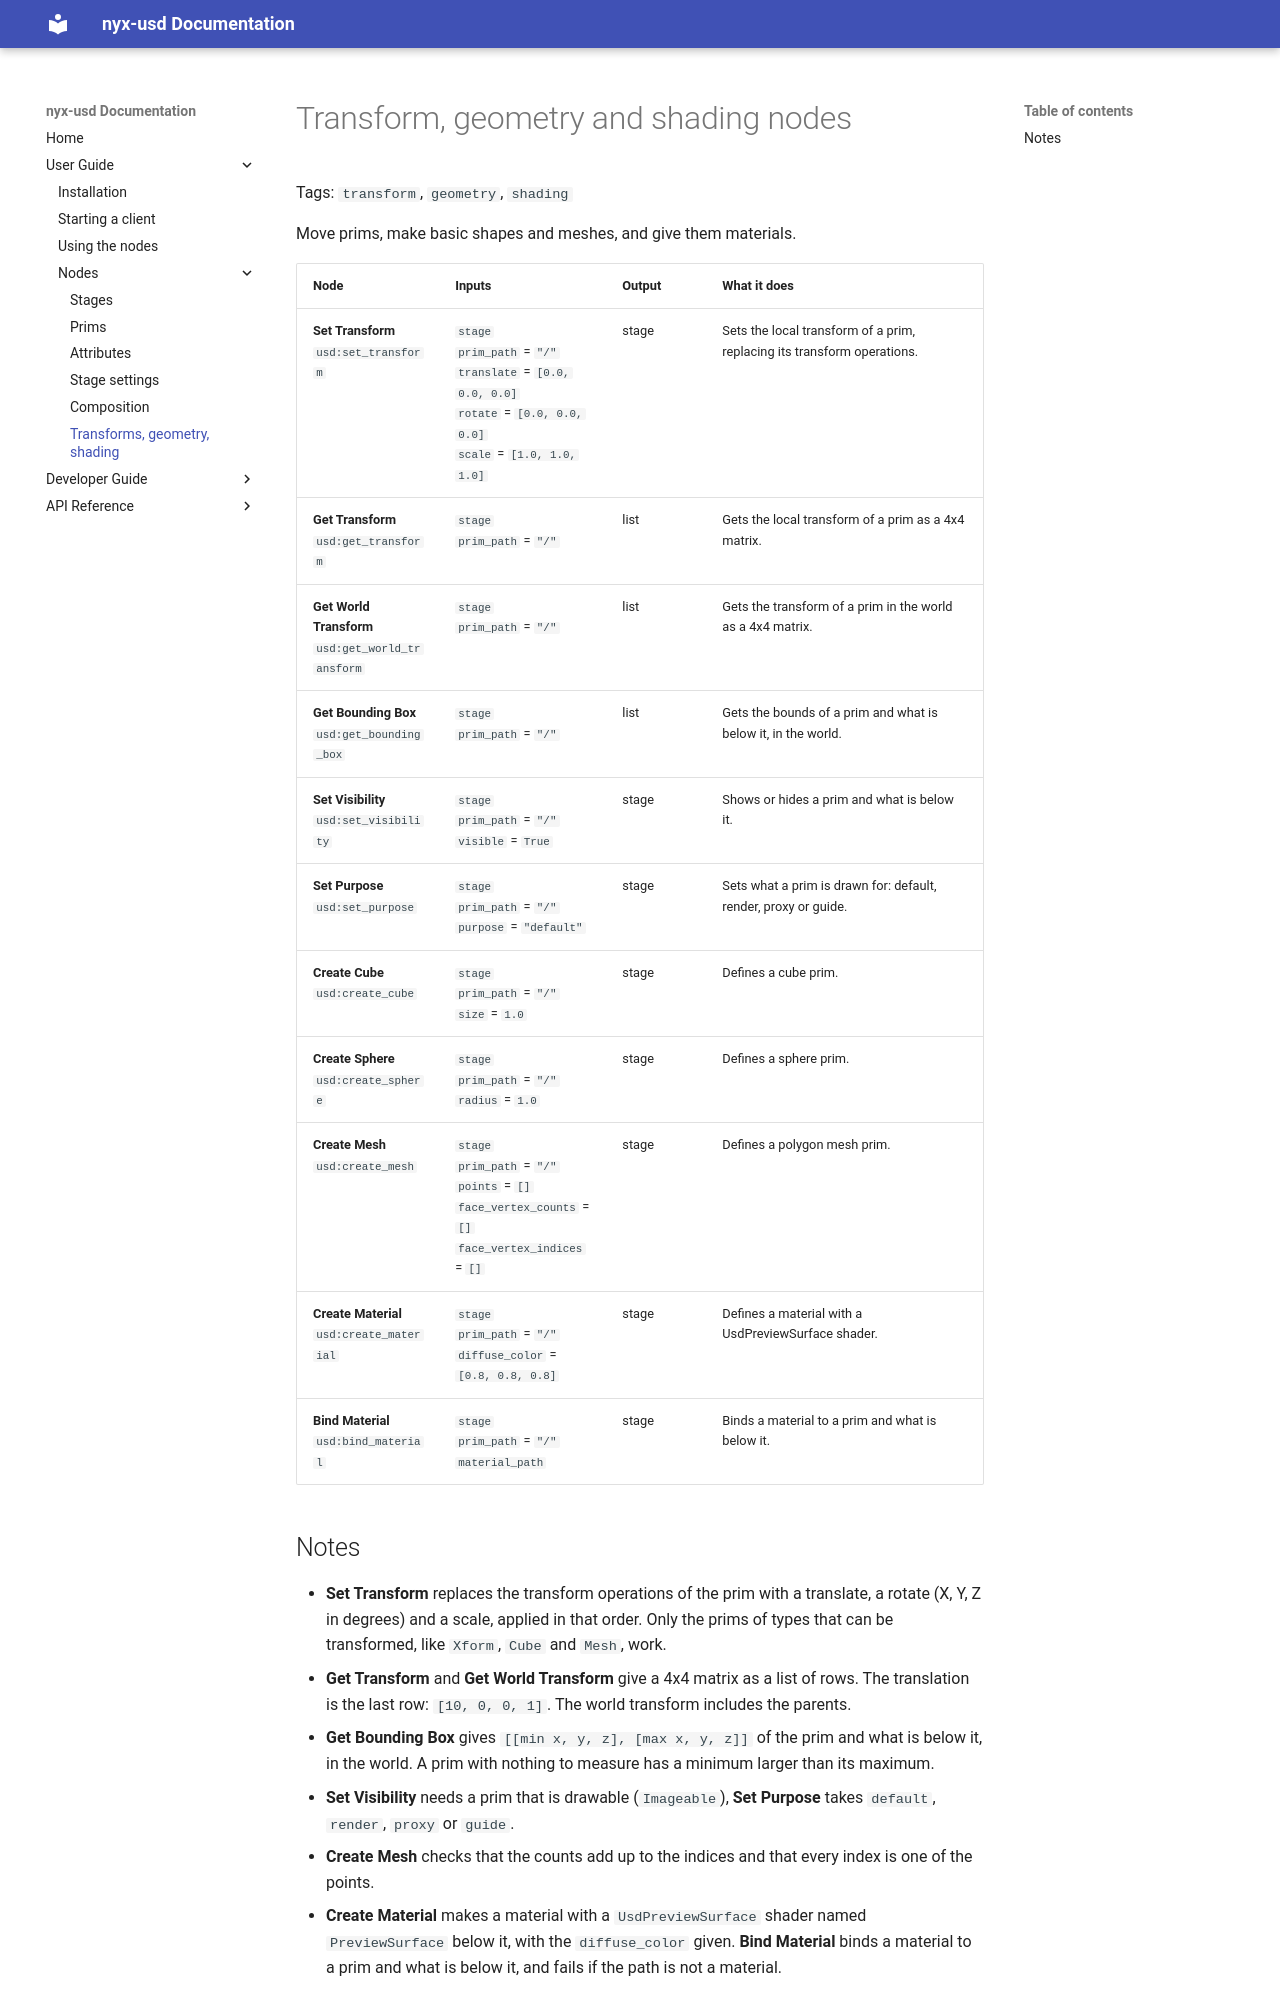

repository: sowwic/nyx-usd · page: user/nodes/geometry/index.html · generator: mkdocs

# Transform, geometry and shading nodes

Tags: `transform`, `geometry`, `shading`

Move prims, make basic shapes and meshes, and give them materials.

| Node | Inputs | Output | What it does |
| --- | --- | --- | --- |
| **Set Transform**<br>`usd:set_transform` | `stage`<br>`prim_path` = `"/"`<br>`translate` = `[0.0, 0.0, 0.0]`<br>`rotate` = `[0.0, 0.0, 0.0]`<br>`scale` = `[1.0, 1.0, 1.0]` | stage | Sets the local transform of a prim, replacing its transform operations. |
| **Get Transform**<br>`usd:get_transform` | `stage`<br>`prim_path` = `"/"` | list | Gets the local transform of a prim as a 4x4 matrix. |
| **Get World Transform**<br>`usd:get_world_transform` | `stage`<br>`prim_path` = `"/"` | list | Gets the transform of a prim in the world as a 4x4 matrix. |
| **Get Bounding Box**<br>`usd:get_bounding_box` | `stage`<br>`prim_path` = `"/"` | list | Gets the bounds of a prim and what is below it, in the world. |
| **Set Visibility**<br>`usd:set_visibility` | `stage`<br>`prim_path` = `"/"`<br>`visible` = `True` | stage | Shows or hides a prim and what is below it. |
| **Set Purpose**<br>`usd:set_purpose` | `stage`<br>`prim_path` = `"/"`<br>`purpose` = `"default"` | stage | Sets what a prim is drawn for: default, render, proxy or guide. |
| **Create Cube**<br>`usd:create_cube` | `stage`<br>`prim_path` = `"/"`<br>`size` = `1.0` | stage | Defines a cube prim. |
| **Create Sphere**<br>`usd:create_sphere` | `stage`<br>`prim_path` = `"/"`<br>`radius` = `1.0` | stage | Defines a sphere prim. |
| **Create Mesh**<br>`usd:create_mesh` | `stage`<br>`prim_path` = `"/"`<br>`points` = `[]`<br>`face_vertex_counts` = `[]`<br>`face_vertex_indices` = `[]` | stage | Defines a polygon mesh prim. |
| **Create Material**<br>`usd:create_material` | `stage`<br>`prim_path` = `"/"`<br>`diffuse_color` = `[0.8, 0.8, 0.8]` | stage | Defines a material with a UsdPreviewSurface shader. |
| **Bind Material**<br>`usd:bind_material` | `stage`<br>`prim_path` = `"/"`<br>`material_path` | stage | Binds a material to a prim and what is below it. |
